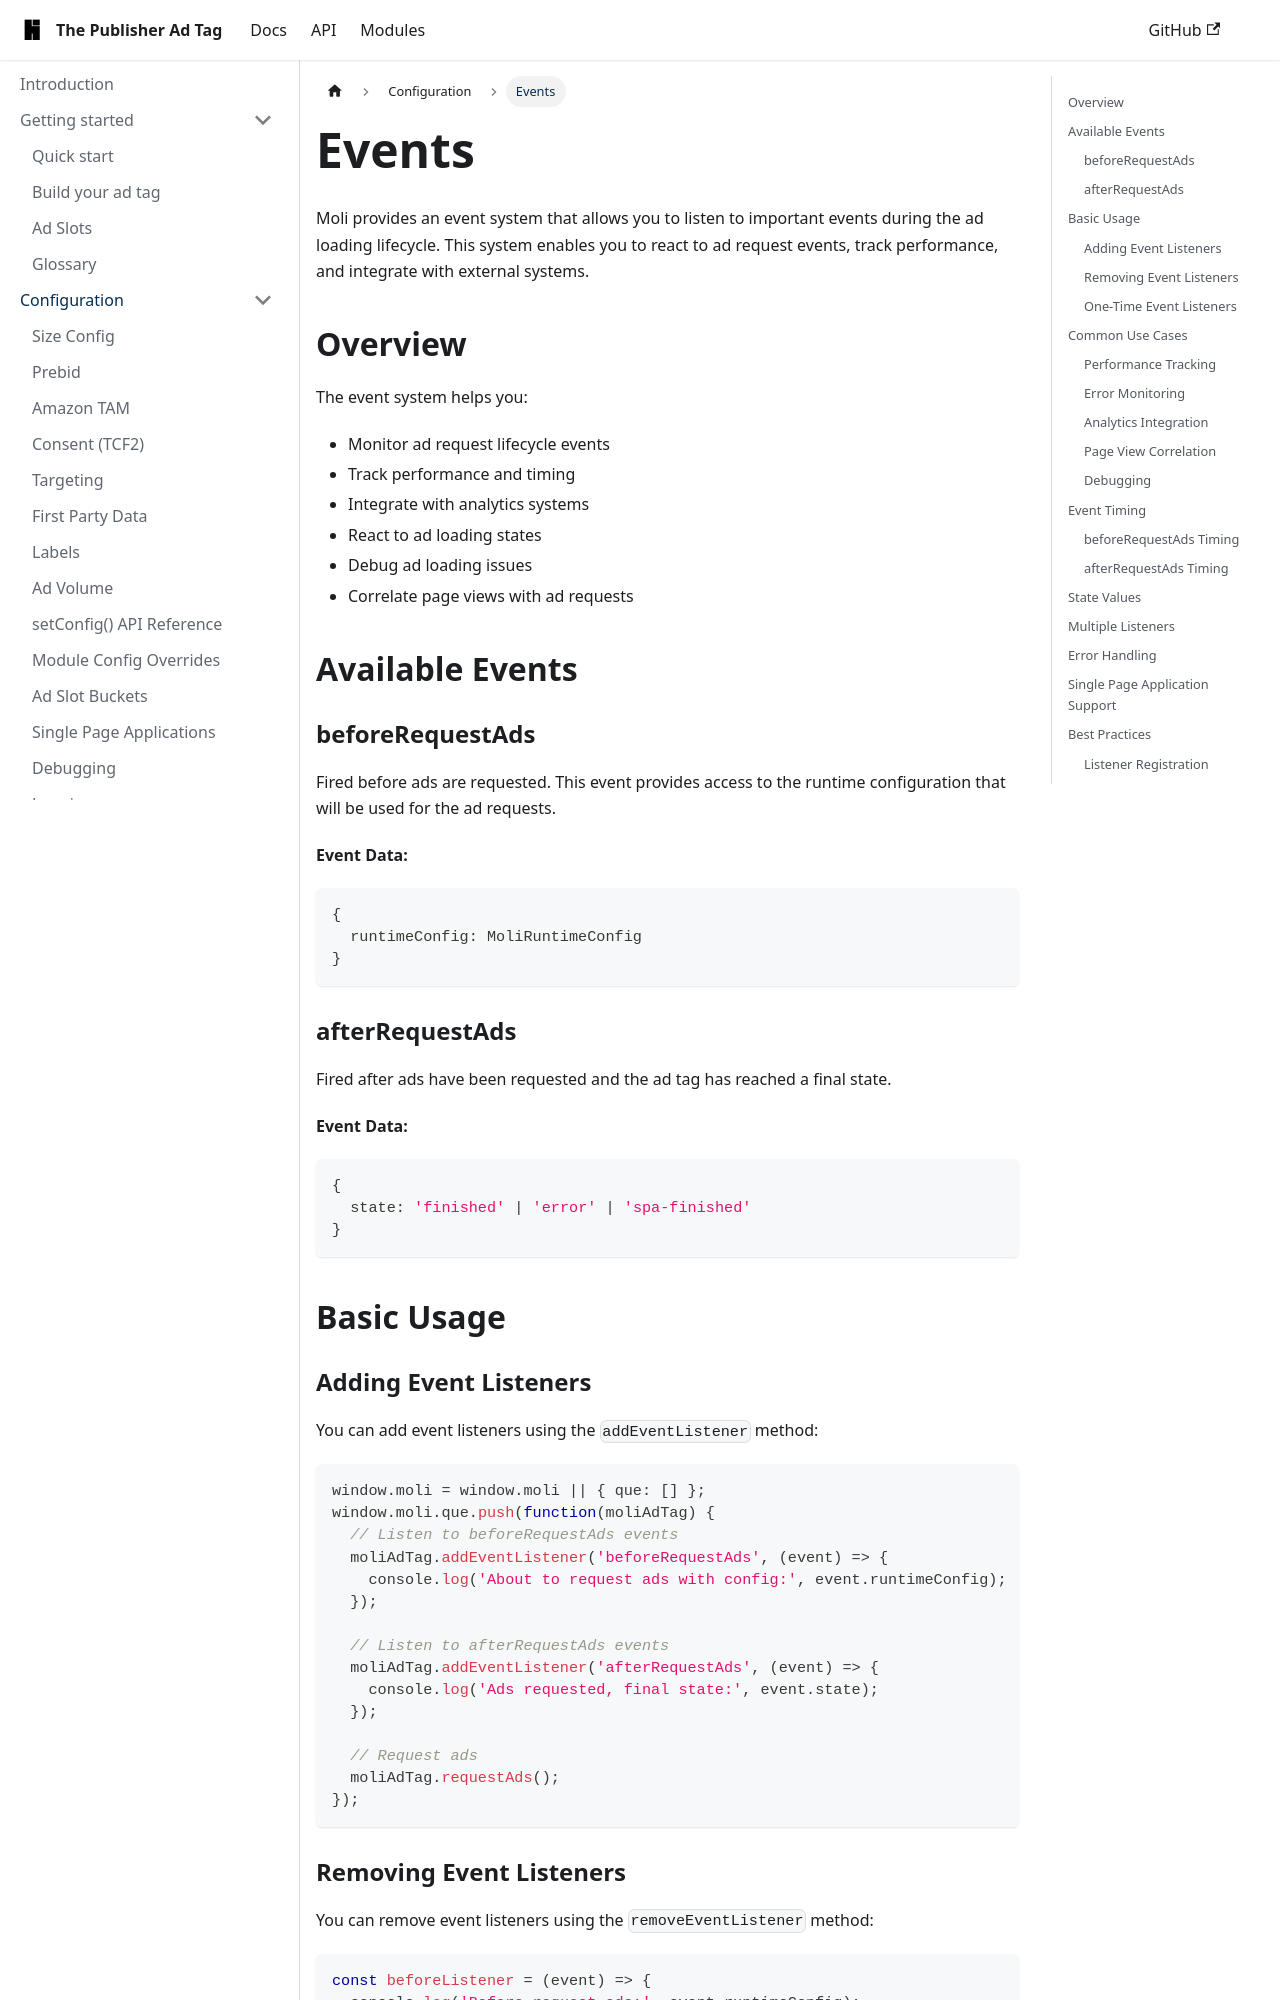

repository: highfivve/moli-ad-tag · page: docs/features/events/index.html · generator: docusaurus

---
title: Events
---

Moli provides an event system that allows you to listen to important events during the ad loading lifecycle. This system enables you to react to ad request events, track performance, and integrate with external systems.

## Overview

The event system helps you:

- Monitor ad request lifecycle events
- Track performance and timing
- Integrate with analytics systems
- React to ad loading states
- Debug ad loading issues
- Correlate page views with ad requests

## Available Events

### beforeRequestAds

Fired before ads are requested. This event provides access to the runtime configuration that will be used for the ad requests.

**Event Data:**

```ts
{
  runtimeConfig: MoliRuntimeConfig
}
```

### afterRequestAds

Fired after ads have been requested and the ad tag has reached a final state.

**Event Data:**

```ts
{
  state: 'finished' | 'error' | 'spa-finished'
}
```

## Basic Usage

### Adding Event Listeners

You can add event listeners using the `addEventListener` method:

```ts
window.moli = window.moli || { que: [] };
window.moli.que.push(function(moliAdTag) {
  // Listen to beforeRequestAds events
  moliAdTag.addEventListener('beforeRequestAds', (event) => {
    console.log('About to request ads with config:', event.runtimeConfig);
  });

  // Listen to afterRequestAds events
  moliAdTag.addEventListener('afterRequestAds', (event) => {
    console.log('Ads requested, final state:', event.state);
  });

  // Request ads
  moliAdTag.requestAds();
});
```
